Photos from the image-classification dataset "Lemon_Dataset" in the GitHub repository pearlispearl/DeepLearning-Group2-LemonLeafDisease. Its 9 classes are: anthracnose, bacterial blight, citrus canker, curl virus, deficiency leaf, dry leaf, healthy leaf, sooty mould, spider mites.

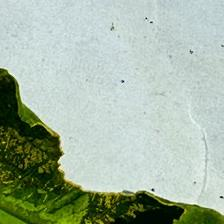
Label: curl virus

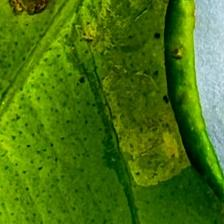
Label: anthracnose

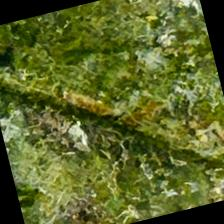
Label: bacterial blight

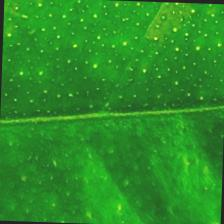
Label: healthy leaf

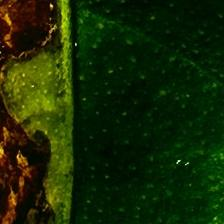
Label: citrus canker

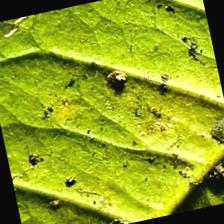
Label: deficiency leaf
